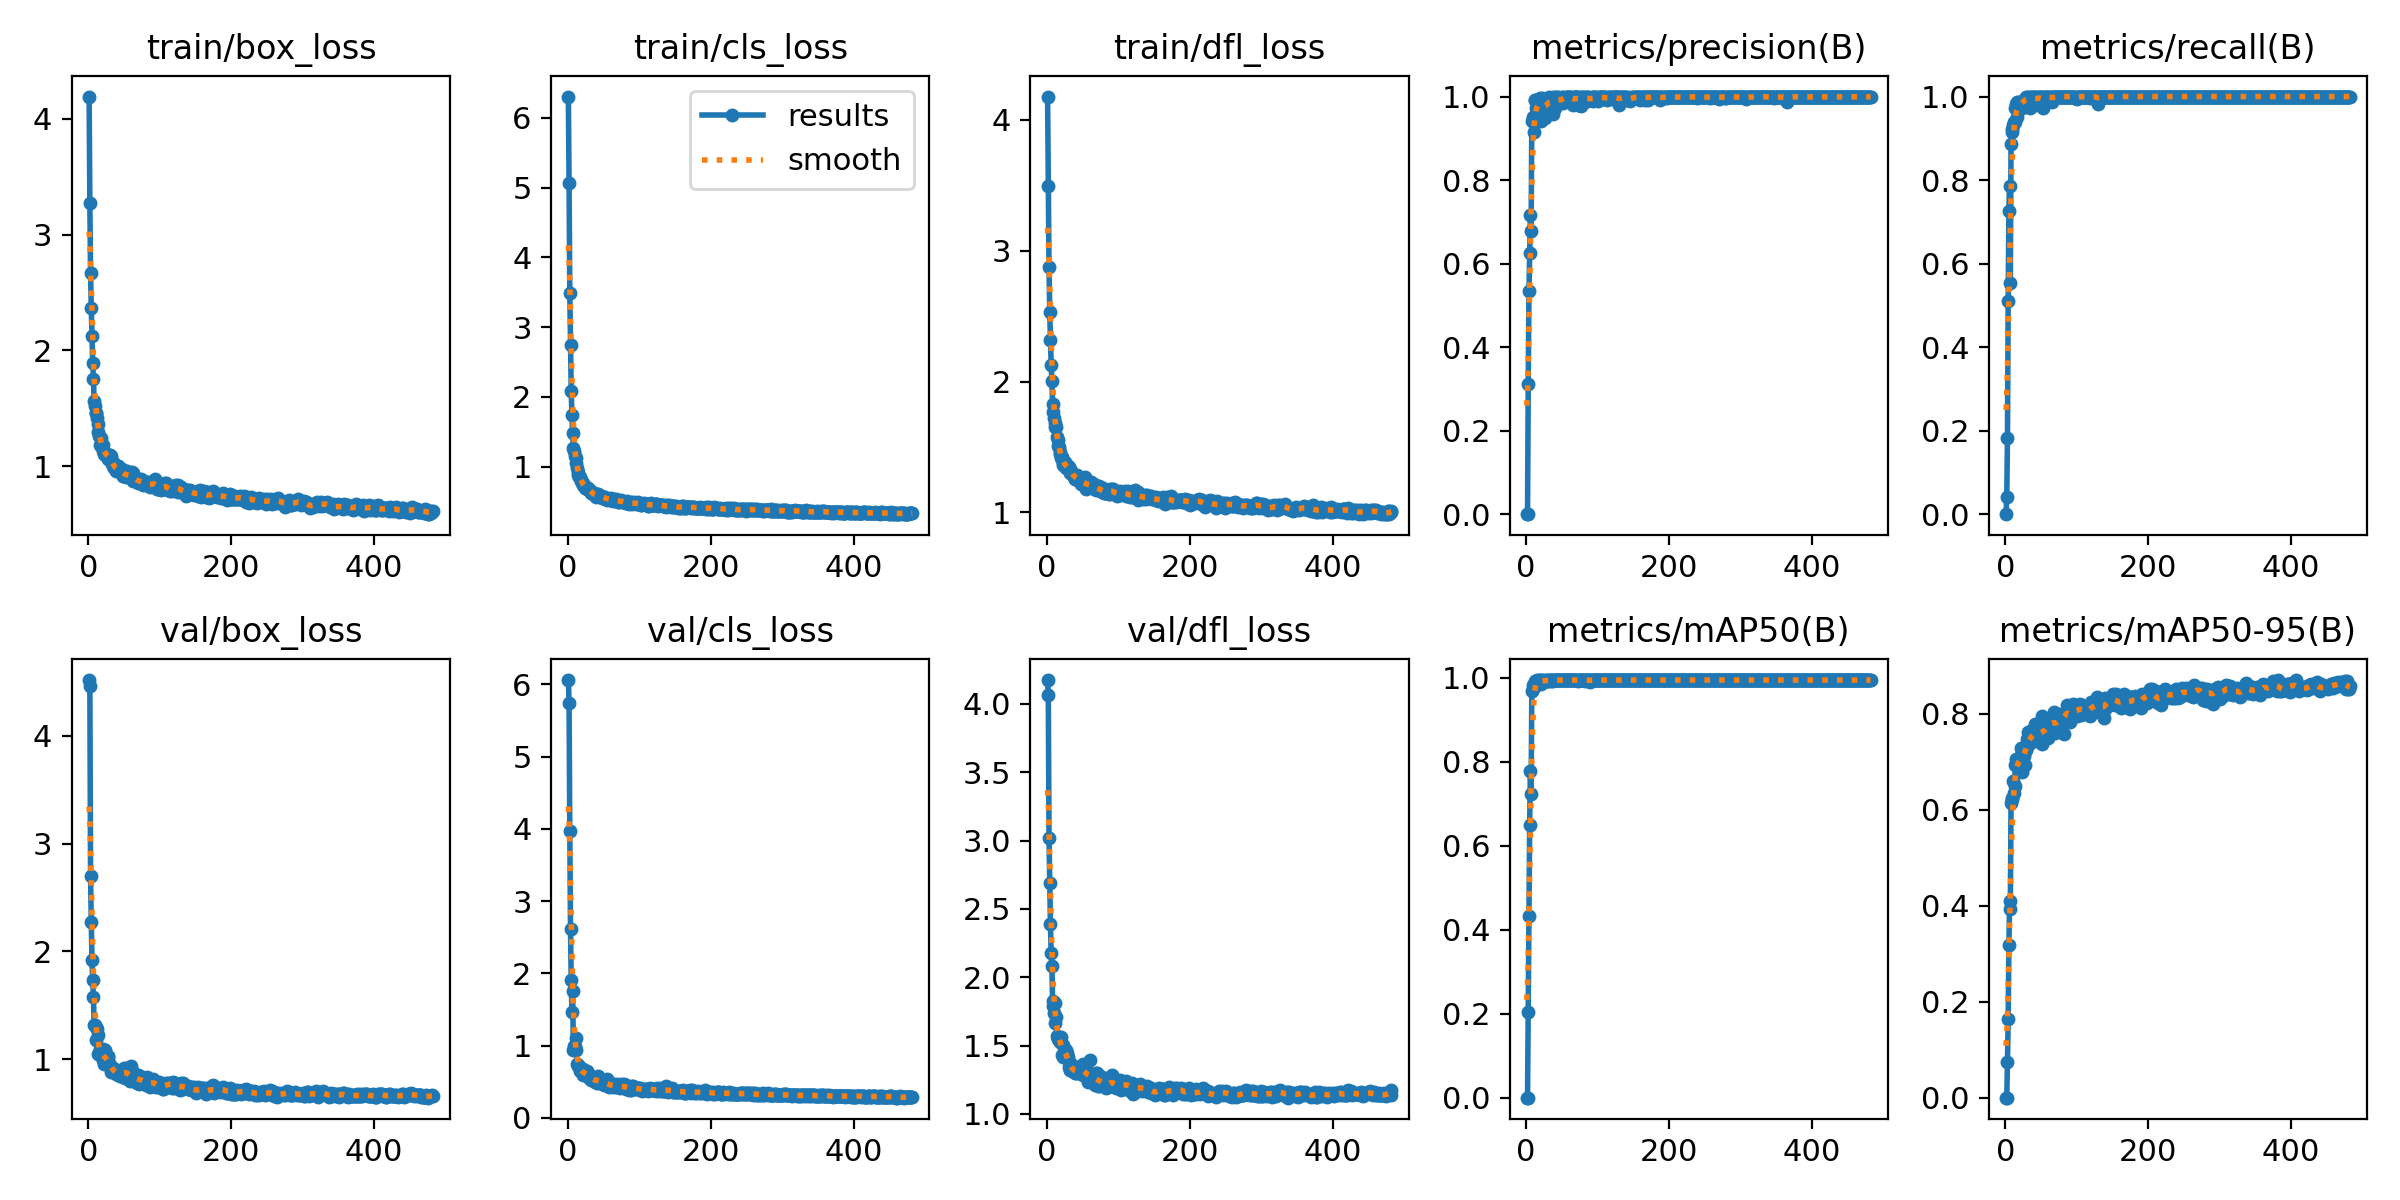

The data file committed next to this chart (first rows):
epoch, time, train/box_loss, train/cls_loss, train/dfl_loss, metrics/precision(B), metrics/recall(B), metrics/mAP50(B), metrics/mAP50-95(B), val/box_loss, val/cls_loss, val/dfl_loss, lr/pg0, lr/pg1, lr/pg2
1, 5.48, 4.191, 6.307, 4.177, 0, 0, 0, 0, 4.52, 6.059, 4.175, 0.00065, 0.00065, 0.00065
2, 10.22, 3.272, 5.07, 3.491, 0.00013, 0.04027, 7e-05, 2e-05, 4.466, 5.744, 4.069, 0.001315, 0.001315, 0.001315
3, 14.97, 2.664, 3.496, 2.874, 0.3118, 0.1812, 0.2039, 0.07392, 2.696, 3.969, 3.02, 0.001979, 0.001979, 0.001979
4, 19.63, 2.362, 2.743, 2.528, 0.5344, 0.5101, 0.4329, 0.1635, 2.269, 2.614, 2.693, 0.001994, 0.001994, 0.001994
5, 24.31, 2.122, 2.085, 2.316, 0.6252, 0.7248, 0.6495, 0.3179, 1.916, 1.907, 2.387, 0.001992, 0.001992, 0.001992
6, 29.08, 1.893, 1.737, 2.13, 0.7152, 0.7852, 0.7793, 0.4104, 1.73, 1.462, 2.18, 0.00199, 0.00199, 0.00199
7, 33.74, 1.756, 1.482, 2.002, 0.6788, 0.5532, 0.7239, 0.3943, 1.576, 1.762, 2.08, 0.001988, 0.001988, 0.001988
8, 38.39, 1.565, 1.27, 1.831, 0.9419, 0.8859, 0.969, 0.6136, 1.317, 0.9397, 1.83, 0.001986, 0.001986, 0.001986
9, 43.04, 1.519, 1.219, 1.769, 0.9512, 0.9156, 0.9728, 0.6229, 1.318, 0.9901, 1.788, 0.001984, 0.001984, 0.001984
10, 47.69, 1.46, 1.149, 1.725, 0.945, 0.9227, 0.9842, 0.6238, 1.302, 0.9929, 1.738, 0.001982, 0.001982, 0.001982
11, 52.35, 1.463, 1.128, 1.683, 0.9143, 0.9308, 0.9792, 0.6591, 1.173, 0.9341, 1.668, 0.00198, 0.00198, 0.00198
12, 57.15, 1.42, 1.051, 1.656, 0.9929, 0.9379, 0.9872, 0.6356, 1.276, 1.105, 1.81, 0.001978, 0.001978, 0.001978
13, 61.82, 1.362, 0.9773, 1.655, 0.9929, 0.9396, 0.9918, 0.6499, 1.227, 0.7509, 1.712, 0.001976, 0.001976, 0.001976
14, 66.54, 1.299, 0.9264, 1.577, 0.9731, 0.9728, 0.9922, 0.6934, 1.051, 0.7369, 1.572, 0.001974, 0.001974, 0.001974
15, 71.28, 1.259, 0.8863, 1.551, 0.9734, 0.9815, 0.994, 0.7063, 1.056, 0.713, 1.554, 0.001972, 0.001972, 0.001972
16, 76.07, 1.185, 0.8485, 1.507, 0.9659, 0.9514, 0.9903, 0.6959, 1.094, 0.7207, 1.547, 0.00197, 0.00197, 0.00197
17, 80.8, 1.241, 0.8542, 1.498, 0.9843, 0.9866, 0.9937, 0.7048, 1.03, 0.6509, 1.539, 0.001968, 0.001968, 0.001968
18, 85.44, 1.176, 0.8054, 1.459, 0.9915, 0.9731, 0.9944, 0.701, 1.058, 0.6467, 1.543, 0.001966, 0.001966, 0.001966
19, 90.2, 1.186, 0.7977, 1.449, 0.9959, 0.9866, 0.9946, 0.6971, 1.058, 0.6439, 1.524, 0.001964, 0.001964, 0.001964
20, 94.93, 1.134, 0.7706, 1.414, 0.9932, 0.9781, 0.9925, 0.6948, 1.096, 0.6494, 1.563, 0.001962, 0.001962, 0.001962
21, 99.59, 1.183, 0.7666, 1.426, 0.9419, 0.9866, 0.9849, 0.697, 0.9919, 0.6757, 1.431, 0.00196, 0.00196, 0.00196
22, 104.2, 1.11, 0.7296, 1.377, 0.9971, 0.9866, 0.9949, 0.7297, 0.9517, 0.5912, 1.417, 0.001958, 0.001958, 0.001958
23, 108.9, 1.099, 0.7219, 1.362, 0.993, 0.9731, 0.9932, 0.6784, 1.084, 0.6261, 1.502, 0.001956, 0.001956, 0.001956
24, 113.5, 1.094, 0.7005, 1.368, 0.9865, 0.9866, 0.9944, 0.7207, 1.005, 0.6276, 1.434, 0.001954, 0.001954, 0.001954
25, 118.2, 1.101, 0.6977, 1.366, 0.9798, 0.9866, 0.9939, 0.7289, 0.9825, 0.6001, 1.452, 0.001952, 0.001952, 0.001952
26, 122.9, 1.109, 0.7059, 1.383, 0.9486, 0.9907, 0.9921, 0.7118, 0.9836, 0.5961, 1.451, 0.00195, 0.00195, 0.00195
27, 127.5, 1.069, 0.675, 1.338, 0.9721, 0.9933, 0.9938, 0.6941, 1.028, 0.6517, 1.47, 0.001949, 0.001949, 0.001949
28, 132.3, 1.067, 0.6795, 1.345, 0.9891, 0.9933, 0.9949, 0.7223, 1.022, 0.625, 1.449, 0.001947, 0.001947, 0.001947
29, 136.9, 1.087, 0.6936, 1.357, 0.9788, 1, 0.9946, 0.7238, 0.9618, 0.5831, 1.403, 0.001945, 0.001945, 0.001945
30, 141.7, 1.096, 0.667, 1.354, 0.98, 0.9868, 0.9938, 0.7318, 0.9482, 0.5563, 1.417, 0.001943, 0.001943, 0.001943
31, 146.3, 1.089, 0.6557, 1.351, 0.98, 1, 0.9934, 0.747, 0.9166, 0.5716, 1.346, 0.001941, 0.001941, 0.001941
32, 151, 1.058, 0.6438, 1.331, 1, 0.993, 0.995, 0.7627, 0.8827, 0.5292, 1.323, 0.001939, 0.001939, 0.001939
33, 155.7, 1.024, 0.6215, 1.304, 0.9868, 0.9993, 0.9949, 0.7422, 0.914, 0.5471, 1.323, 0.001937, 0.001937, 0.001937
34, 160.4, 1.033, 0.6402, 1.318, 0.9879, 1, 0.995, 0.7457, 0.9204, 0.5365, 1.362, 0.001935, 0.001935, 0.001935
35, 165, 0.9982, 0.6207, 1.292, 0.996, 0.9731, 0.9937, 0.7389, 0.8983, 0.5571, 1.361, 0.001933, 0.001933, 0.001933
36, 169.7, 0.9888, 0.6135, 1.284, 0.9891, 0.9933, 0.9949, 0.7532, 0.8859, 0.5472, 1.313, 0.001931, 0.001931, 0.001931
37, 174.3, 0.9987, 0.6082, 1.289, 0.9584, 0.9933, 0.9937, 0.7501, 0.8864, 0.543, 1.328, 0.001929, 0.001929, 0.001929
38, 179.1, 0.9652, 0.5904, 1.277, 0.9979, 1, 0.995, 0.7658, 0.8593, 0.5049, 1.311, 0.001927, 0.001927, 0.001927
39, 183.7, 0.9621, 0.5671, 1.253, 0.9974, 1, 0.995, 0.752, 0.8673, 0.4937, 1.296, 0.001925, 0.001925, 0.001925
40, 188.5, 0.9664, 0.5804, 1.253, 0.9722, 1, 0.9946, 0.7497, 0.8957, 0.5304, 1.328, 0.001923, 0.001923, 0.001923
41, 193.2, 1.001, 0.602, 1.267, 0.9991, 1, 0.995, 0.7797, 0.848, 0.4852, 1.3, 0.001921, 0.001921, 0.001921
42, 198, 0.9993, 0.6056, 1.288, 0.9869, 0.9799, 0.9946, 0.7582, 0.8636, 0.5789, 1.323, 0.001919, 0.001919, 0.001919
43, 202.8, 0.9873, 0.5956, 1.272, 1, 0.9931, 0.995, 0.7429, 0.8861, 0.5393, 1.329, 0.001917, 0.001917, 0.001917
44, 207.5, 0.954, 0.587, 1.263, 0.9933, 0.9998, 0.9949, 0.7716, 0.842, 0.4865, 1.306, 0.001915, 0.001915, 0.001915
45, 212.2, 0.962, 0.5757, 1.269, 0.9993, 0.9933, 0.995, 0.7581, 0.8838, 0.4928, 1.307, 0.001913, 0.001913, 0.001913
46, 216.9, 0.9551, 0.5744, 1.238, 0.9854, 1, 0.995, 0.7596, 0.8779, 0.4956, 1.311, 0.001911, 0.001911, 0.001911
47, 221.5, 0.9736, 0.5726, 1.244, 0.9867, 0.9942, 0.9941, 0.7464, 0.8986, 0.5251, 1.339, 0.001909, 0.001909, 0.001909
48, 226.2, 0.9142, 0.5516, 1.215, 0.9928, 1, 0.995, 0.7577, 0.8391, 0.5062, 1.291, 0.001907, 0.001907, 0.001907
49, 230.9, 0.9178, 0.5647, 1.234, 0.9869, 1, 0.9947, 0.7662, 0.831, 0.491, 1.294, 0.001905, 0.001905, 0.001905
50, 235.7, 0.9468, 0.5529, 1.223, 1, 0.9919, 0.995, 0.7541, 0.918, 0.4825, 1.368, 0.001903, 0.001903, 0.001903
51, 240.4, 0.9229, 0.5557, 1.234, 0.9978, 1, 0.995, 0.7951, 0.8241, 0.4586, 1.284, 0.001901, 0.001901, 0.001901
52, 245.1, 0.9074, 0.5588, 1.218, 0.9856, 1, 0.9945, 0.7368, 0.9208, 0.4934, 1.356, 0.001899, 0.001899, 0.001899
53, 249.7, 0.9384, 0.5413, 1.268, 0.9975, 0.9731, 0.9945, 0.7708, 0.8756, 0.4738, 1.293, 0.001897, 0.001897, 0.001897
54, 254.4, 0.9618, 0.554, 1.23, 0.9976, 1, 0.995, 0.7536, 0.9127, 0.4736, 1.322, 0.001895, 0.001895, 0.001895
55, 259.1, 0.9039, 0.5228, 1.18, 0.9976, 0.9933, 0.995, 0.7574, 0.8797, 0.5433, 1.299, 0.001893, 0.001893, 0.001893
56, 263.9, 0.9163, 0.5399, 1.2, 0.9985, 1, 0.995, 0.7813, 0.8155, 0.455, 1.261, 0.001891, 0.001891, 0.001891
57, 268.6, 0.9231, 0.5364, 1.227, 0.999, 1, 0.995, 0.7574, 0.864, 0.4612, 1.305, 0.001889, 0.001889, 0.001889
58, 273.3, 0.926, 0.5351, 1.226, 1, 0.9998, 0.995, 0.7828, 0.7991, 0.4358, 1.237, 0.001887, 0.001887, 0.001887
59, 278, 0.8996, 0.5192, 1.198, 0.9986, 1, 0.995, 0.7819, 0.8237, 0.4384, 1.254, 0.001885, 0.001885, 0.001885
60, 282.6, 0.923, 0.5288, 1.199, 1, 0.9996, 0.995, 0.7507, 0.9337, 0.4807, 1.394, 0.001883, 0.001883, 0.001883
... 422 more rows
